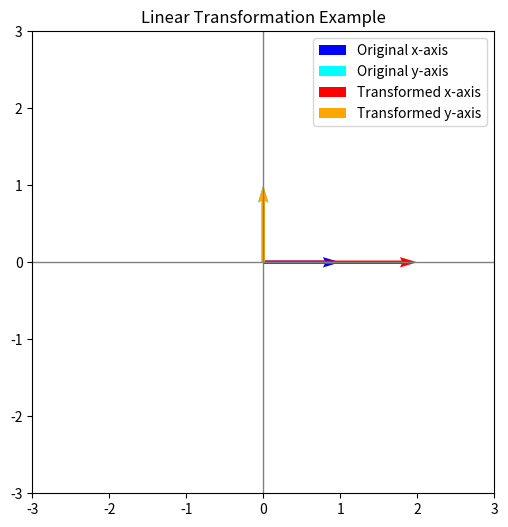

Recreate this plot in Python.
import numpy as np
import matplotlib.pyplot as plt

# Transformation matrix
A = np.array([[2, 0],
              [0, 1]])

# Original basis vectors (x and y axes)
v1 = np.array([1, 0])
v2 = np.array([0, 1])

# Apply transformation: T(v) = A @ v
t_v1 = A @ v1
t_v2 = A @ v2

# Plot original and transformed basis
plt.figure(figsize=(6, 6))
plt.axhline(0, color='gray', lw=1)
plt.axvline(0, color='gray', lw=1)

# Original basis vectors (blue)
plt.quiver(0, 0, v1[0], v1[1], angles='xy', scale_units='xy', scale=1, color='blue', label='Original x-axis')
plt.quiver(0, 0, v2[0], v2[1], angles='xy', scale_units='xy', scale=1, color='cyan', label='Original y-axis')

# Transformed vectors (red)
plt.quiver(0, 0, t_v1[0], t_v1[1], angles='xy', scale_units='xy', scale=1, color='red', label='Transformed x-axis')
plt.quiver(0, 0, t_v2[0], t_v2[1], angles='xy', scale_units='xy', scale=1, color='orange', label='Transformed y-axis')

plt.xlim(-3, 3)
plt.ylim(-3, 3)
plt.gca().set_aspect('equal')
plt.legend()
plt.title("Linear Transformation Example")
plt.show()
